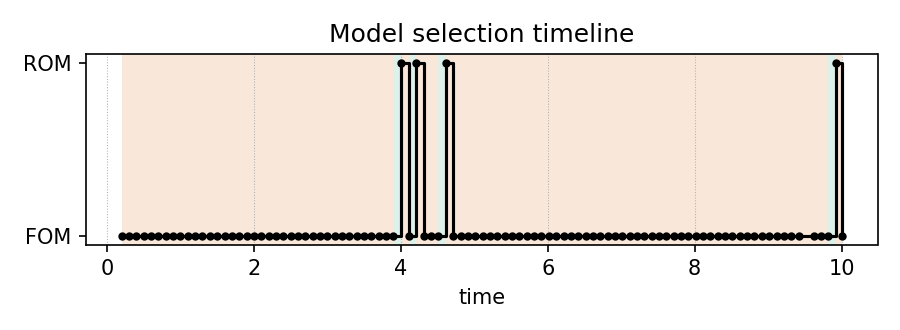

Data behind this chart, as committed beside it:
time, model, err_U, err_p
0.2, FOM, , 
0.3, FOM, , 
0.4, FOM, , 
0.5, FOM, , 
0.6, FOM, , 
0.7, FOM, , 
0.8, FOM, , 
0.9, FOM, , 
1.0, FOM, , 
1.1, FOM, , 
1.2, FOM, , 
1.3, FOM, , 
1.4, FOM, , 
1.5, FOM, , 
1.6, FOM, , 
1.7, FOM, , 
1.8, FOM, , 
1.9, FOM, , 
2.0, FOM, , 
2.1, FOM, , 
2.2, FOM, , 
2.3, FOM, , 
2.4, FOM, , 
2.5, FOM, , 
2.6, FOM, , 
2.7, FOM, , 
2.8, FOM, , 
2.9, FOM, , 
3.0, FOM, , 
3.1, FOM, , 
3.2, FOM, , 
3.3, FOM, , 
3.4, FOM, , 
3.5, FOM, , 
3.6, FOM, , 
3.7, FOM, , 
3.8, FOM, , 
3.9, FOM, , 
4.005, ROM, 0.002404, 0.4211
4.105, FOM, , 
4.21, ROM, 0.001799, 0.2222
4.31, FOM, , 
4.41, FOM, , 
4.51, FOM, , 
4.615, ROM, 0.001252, 0.1941
4.715, FOM, , 
4.815, FOM, , 
4.915, FOM, , 
5.015, FOM, , 
5.115, FOM, , 
5.215, FOM, , 
5.315, FOM, , 
5.415, FOM, , 
5.515, FOM, , 
5.615, FOM, , 
5.715, FOM, , 
5.815, FOM, , 
5.915, FOM, , 
6.015, FOM, , 
6.115, FOM, , 
... 38 more rows
